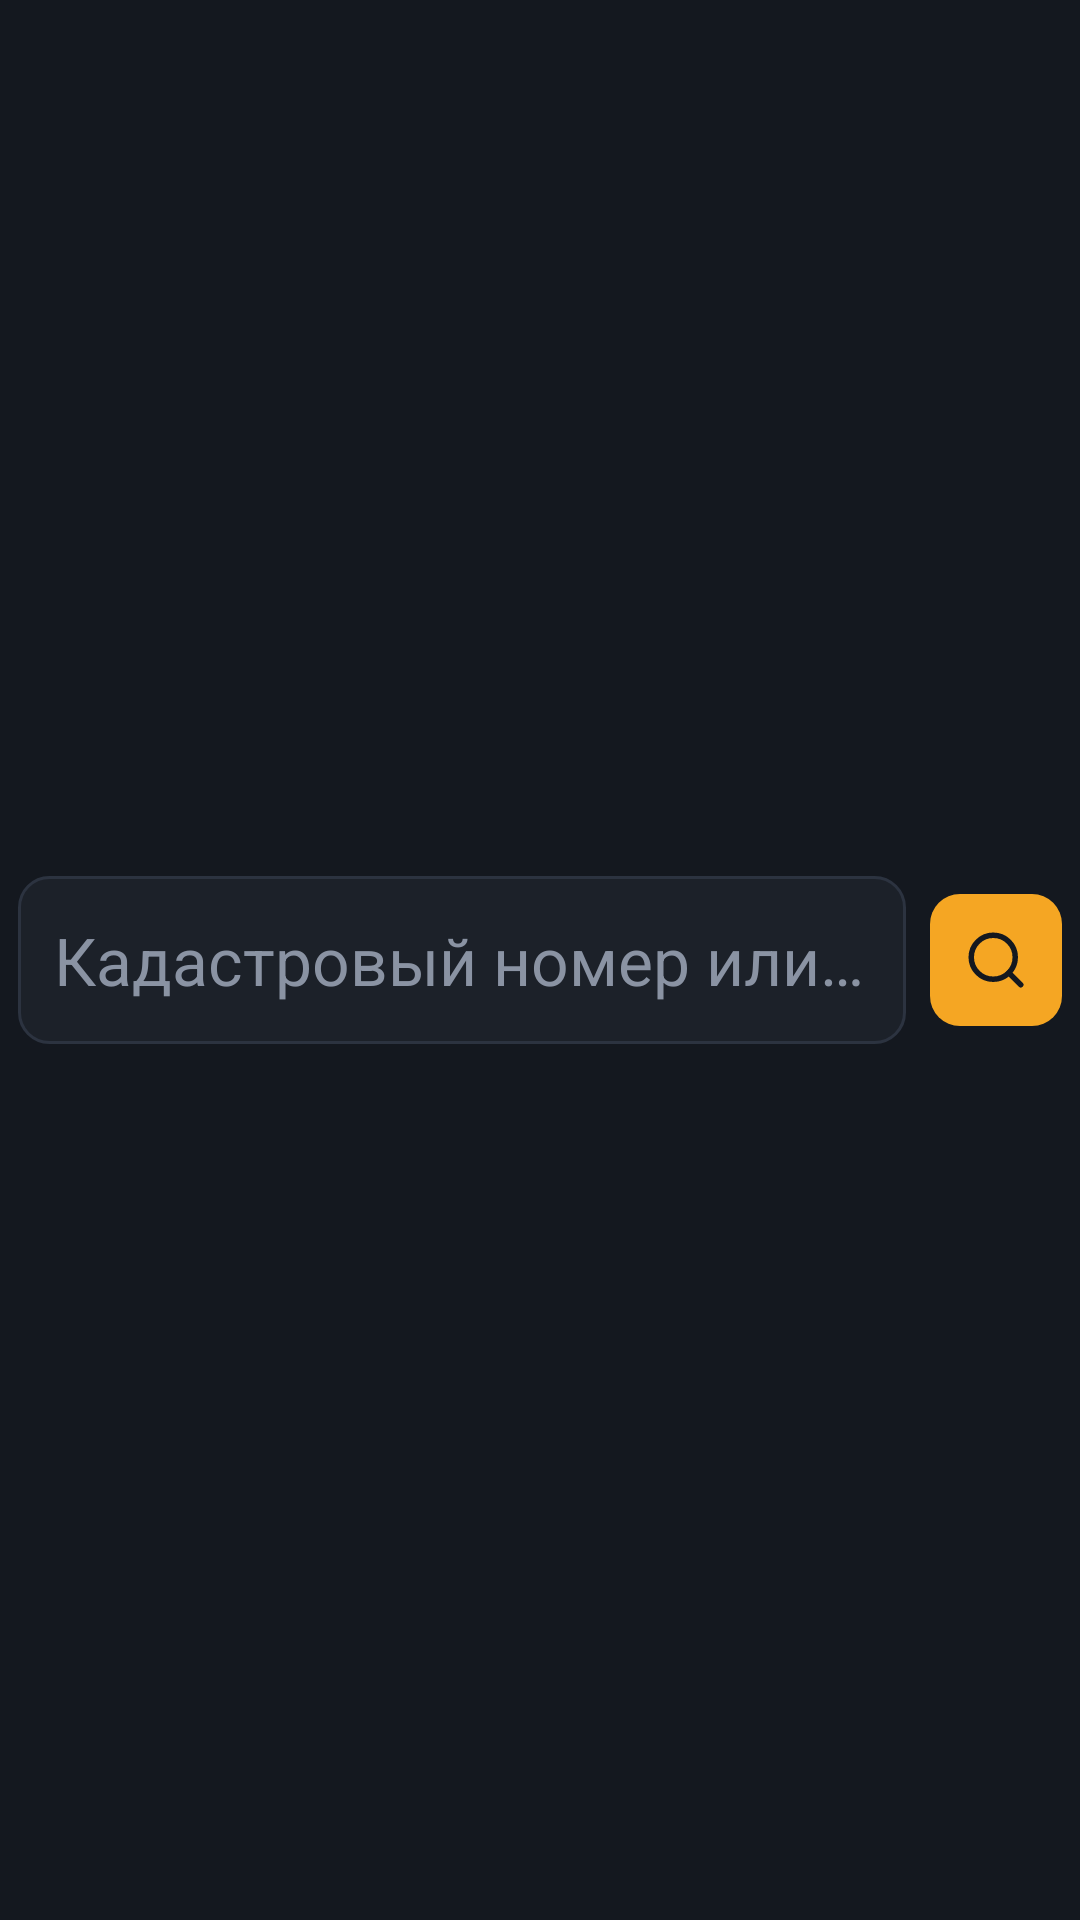

Layout XML and referenced resources for this Android screen:
<!-- AndroidManifest.xml: application theme Theme.RuRoad -->
<!-- res/layout/widget_search.xml -->
<?xml version="1.0" encoding="utf-8"?>
<LinearLayout xmlns:android="http://schemas.android.com/apk/res/android"
    android:layout_width="match_parent"
    android:layout_height="match_parent"
    android:orientation="vertical"
    android:gravity="center_vertical"
    android:background="@android:color/transparent"
    android:paddingStart="6dp"
    android:paddingEnd="6dp">

    
    <LinearLayout
        android:id="@+id/widget_chrome"
        android:layout_width="match_parent"
        android:layout_height="wrap_content"
        android:orientation="horizontal"
        android:gravity="center_vertical"
        android:layout_marginBottom="8dp"
        android:visibility="gone">

        <ImageButton
            android:id="@+id/widget_back"
            android:layout_width="28dp"
            android:layout_height="28dp"
            android:background="@drawable/field_bg"
            android:src="@drawable/ic_back"
            android:tint="@color/text_dim"
            android:scaleType="centerInside"
            android:padding="7dp"
            android:contentDescription="@string/desc_back" />

        <TextView
            android:id="@+id/widget_chrome_title"
            android:layout_width="0dp"
            android:layout_weight="1"
            android:layout_height="wrap_content"
            android:gravity="center"
            android:textColor="@color/text_dim"
            android:textSize="12sp" />
    </LinearLayout>

    
    <LinearLayout
        android:id="@+id/widget_search_row"
        android:layout_width="match_parent"
        android:layout_height="wrap_content"
        android:orientation="horizontal"
        android:gravity="center_vertical">

        <TextView
            android:id="@+id/widget_field"
            android:layout_width="0dp"
            android:layout_weight="1"
            android:layout_height="56dp"
            android:background="@drawable/field_bg"
            android:gravity="center_vertical"
            android:paddingStart="12dp"
            android:paddingEnd="12dp"
            android:text="@string/widget_hint"
            android:textColor="@color/text_dim"
            android:textSize="22sp"
            android:singleLine="true"
            android:ellipsize="end" />

        <ImageButton
            android:id="@+id/widget_find"
            android:layout_width="44dp"
            android:layout_height="44dp"
            android:layout_marginStart="8dp"
            android:background="@drawable/btn_primary"
            android:src="@drawable/ic_search"
            android:tint="#14181F"
            android:scaleType="centerInside"
            android:padding="11dp"
            android:contentDescription="@string/search_button" />
    </LinearLayout>

    <TextView
        android:id="@+id/widget_status"
        android:layout_width="match_parent"
        android:layout_height="wrap_content"
        android:gravity="center"
        android:padding="8dp"
        android:text="@string/search_empty"
        android:textColor="@color/text_dim"
        android:textSize="12sp"
        android:visibility="gone" />

    
    <ListView
        android:id="@+id/widget_list"
        android:layout_width="match_parent"
        android:layout_height="0dp"
        android:layout_weight="1"
        android:layout_marginTop="8dp"
        android:divider="@color/stroke"
        android:dividerHeight="1dp"
        android:visibility="gone" />

    
    <LinearLayout
        android:id="@+id/widget_card"
        android:layout_width="match_parent"
        android:layout_height="0dp"
        android:layout_weight="1"
        android:orientation="vertical"
        android:visibility="gone">

            <LinearLayout
                android:layout_width="match_parent"
                android:layout_height="wrap_content"
                android:orientation="horizontal"
                android:gravity="center_vertical">

                <TextView
                    android:id="@+id/wc_cad"
                    android:layout_width="0dp"
                    android:layout_weight="1"
                    android:layout_height="wrap_content"
                    android:textColor="#7FD3FF"
                    android:textSize="15sp"
                    android:textStyle="bold"
                    android:singleLine="true"
                    android:ellipsize="end" />

                <ImageButton
                    android:id="@+id/wc_route_head"
                    android:layout_width="28dp"
                    android:layout_height="28dp"
                    android:background="@null"
                    android:src="@drawable/ic_nav"
                    android:tint="@color/primary"
                    android:scaleType="centerInside"
                    android:padding="4dp"
                    android:contentDescription="@string/route_button" />
            </LinearLayout>

            <TextView
                android:id="@+id/wc_quarter"
                android:layout_width="match_parent"
                android:layout_height="wrap_content"
                android:layout_marginTop="3dp"
                android:textColor="@color/text_dim"
                android:textSize="11sp" />

            <TextView
                android:id="@+id/wc_badge"
                android:layout_width="wrap_content"
                android:layout_height="wrap_content"
                android:layout_marginTop="4dp"
                android:background="@drawable/badge_bg"
                android:paddingStart="10dp"
                android:paddingEnd="10dp"
                android:paddingTop="2dp"
                android:paddingBottom="2dp"
                android:textColor="#7FD3FF"
                android:textSize="11sp" />

            <LinearLayout
                android:id="@+id/wc_row_addr"
                android:layout_width="match_parent"
                android:layout_height="wrap_content"
                android:orientation="vertical"
                android:layout_marginTop="4dp">
                <TextView android:layout_width="wrap_content" android:layout_height="wrap_content"
                    android:text="@string/f_address" android:textColor="@color/text_dim" android:textSize="10.5sp" />
                <TextView android:id="@+id/wc_addr" android:layout_width="wrap_content" android:layout_height="wrap_content"
                    android:textColor="@color/text_main" android:textSize="12sp"
                    android:maxLines="2" android:ellipsize="end" />
            </LinearLayout>

            <LinearLayout
                android:id="@+id/wc_row_area"
                android:layout_width="match_parent"
                android:layout_height="wrap_content"
                android:orientation="vertical"
                android:layout_marginTop="3dp">
                <TextView android:layout_width="wrap_content" android:layout_height="wrap_content"
                    android:text="@string/f_area" android:textColor="@color/text_dim" android:textSize="10.5sp" />
                <TextView android:id="@+id/wc_area" android:layout_width="wrap_content" android:layout_height="wrap_content"
                    android:textColor="@color/text_main" android:textSize="12sp" />
            </LinearLayout>

            <LinearLayout
                android:id="@+id/wc_row_status"
                android:layout_width="match_parent"
                android:layout_height="wrap_content"
                android:orientation="vertical"
                android:layout_marginTop="3dp">
                <TextView android:layout_width="wrap_content" android:layout_height="wrap_content"
                    android:text="@string/f_status" android:textColor="@color/text_dim" android:textSize="10.5sp" />
                <TextView android:id="@+id/wc_status" android:layout_width="wrap_content" android:layout_height="wrap_content"
                    android:textColor="@color/text_main" android:textSize="12sp" />
            </LinearLayout>

            <LinearLayout
                android:id="@+id/wc_row_landcat"
                android:layout_width="match_parent"
                android:layout_height="wrap_content"
                android:orientation="vertical"
                android:layout_marginTop="3dp">
                <TextView android:layout_width="wrap_content" android:layout_height="wrap_content"
                    android:text="@string/f_landcat" android:textColor="@color/text_dim" android:textSize="10.5sp" />
                <TextView android:id="@+id/wc_landcat" android:layout_width="wrap_content" android:layout_height="wrap_content"
                    android:textColor="@color/text_main" android:textSize="12sp" />
            </LinearLayout>

            <LinearLayout
                android:id="@+id/wc_row_perm"
                android:layout_width="match_parent"
                android:layout_height="wrap_content"
                android:orientation="vertical"
                android:layout_marginTop="3dp">
                <TextView android:layout_width="wrap_content" android:layout_height="wrap_content"
                    android:text="@string/f_perm" android:textColor="@color/text_dim" android:textSize="10.5sp" />
                <TextView android:id="@+id/wc_perm" android:layout_width="wrap_content" android:layout_height="wrap_content"
                    android:textColor="@color/text_main" android:textSize="12sp"
                    android:maxLines="2" android:ellipsize="end" />
            </LinearLayout>

            
            <TextView
                android:layout_width="match_parent"
                android:layout_height="0dp"
                android:layout_weight="1" />

            <LinearLayout
                android:layout_width="match_parent"
                android:layout_height="wrap_content"
                android:orientation="horizontal"
                android:layout_marginTop="8dp">

                <Button
                    android:id="@+id/wc_map"
                    android:layout_width="0dp"
                    android:layout_weight="1"
                    android:layout_height="36dp"
                    android:background="@drawable/btn_secondary"
                    android:text="@string/map_button"
                    android:textColor="@color/text_main"
                    android:textSize="12.5sp" />

                <ImageButton
                    android:id="@+id/wc_route"
                    android:layout_width="0dp"
                    android:layout_weight="1"
                    android:layout_height="36dp"
                    android:layout_marginStart="8dp"
                    android:background="@drawable/btn_primary"
                    android:src="@drawable/ic_nav"
                    android:tint="#14181F"
                    android:scaleType="centerInside"
                    android:padding="9dp"
                    android:contentDescription="@string/route_button" />
            </LinearLayout>
    </LinearLayout>

</LinearLayout>
<!-- resources referenced by this layout -->
<resources>
  <color name="primary">#F5A623</color>
  <color name="stroke">#2C3340</color>
  <color name="text_dim">#8A93A3</color>
  <color name="text_main">#ECEFF3</color>
  <!-- drawable badge_bg (drawable) -->
  <?xml version="1.0" encoding="utf-8"?>
  
  <shape xmlns:android="http://schemas.android.com/apk/res/android" android:shape="rectangle">
      <solid android:color="#264A90E2" />
      <stroke android:width="1dp" android:color="#664A90E2" />
      <corners android:radius="20dp" />
  </shape>
  <!-- drawable btn_primary (drawable) -->
  <?xml version="1.0" encoding="utf-8"?>
  <shape xmlns:android="http://schemas.android.com/apk/res/android">
      <solid android:color="#F5A623" />
      <corners android:radius="10dp" />
  </shape>
  <!-- drawable btn_secondary (drawable) -->
  <?xml version="1.0" encoding="utf-8"?>
  <shape xmlns:android="http://schemas.android.com/apk/res/android">
      <solid android:color="#242B36" />
      <stroke android:width="1dp" android:color="#2C3340" />
      <corners android:radius="10dp" />
  </shape>
  <!-- drawable field_bg (drawable) -->
  <?xml version="1.0" encoding="utf-8"?>
  <shape xmlns:android="http://schemas.android.com/apk/res/android">
      <solid android:color="#1C2129" />
      <stroke android:width="1dp" android:color="#2C3340" />
      <corners android:radius="10dp" />
  </shape>
  <!-- drawable ic_back (drawable) -->
  <?xml version="1.0" encoding="utf-8"?>
  
  <vector xmlns:android="http://schemas.android.com/apk/res/android"
      android:width="24dp" android:height="24dp"
      android:viewportWidth="24" android:viewportHeight="24">
      <path
          android:pathData="M19,12 L5,12 M12,19 L5,12 L12,5"
          android:strokeColor="#FFFFFFFF" android:strokeWidth="2"
          android:strokeLineCap="round" android:strokeLineJoin="round"
          android:fillColor="#00000000" />
  </vector>
  <!-- drawable ic_nav (drawable) -->
  <?xml version="1.0" encoding="utf-8"?>
  
  <vector xmlns:android="http://schemas.android.com/apk/res/android"
      android:width="24dp" android:height="24dp"
      android:viewportWidth="24" android:viewportHeight="24">
      
      <path
          android:pathData="M3,11 L22,2 L13,21 L11,13 Z"
          android:fillColor="#FFFFFFFF"
          android:strokeColor="#FFFFFFFF" android:strokeWidth="1"
          android:strokeLineJoin="round" />
  </vector>
  <!-- drawable ic_search (drawable) -->
  <?xml version="1.0" encoding="utf-8"?>
  
  <vector xmlns:android="http://schemas.android.com/apk/res/android"
      android:width="24dp" android:height="24dp"
      android:viewportWidth="24" android:viewportHeight="24">
      <path
          android:pathData="M19,11a8,8 0 1,0 -16,0a8,8 0 1,0 16,0"
          android:strokeColor="#FFFFFFFF" android:strokeWidth="2"
          android:strokeLineCap="round" android:fillColor="#00000000" />
      <path
          android:pathData="M21,21 L16.7,16.7"
          android:strokeColor="#FFFFFFFF" android:strokeWidth="2"
          android:strokeLineCap="round" android:fillColor="#00000000" />
  </vector>
  <string name="desc_back">Назад</string>
  <string name="f_address">Адрес:</string>
  <string name="f_area">Площадь:</string>
  <string name="f_landcat">Категория земель:</string>
  <string name="f_perm">Вид разрешённого использования:</string>
  <string name="f_status">Статус:</string>
  <string name="map_button">На карте</string>
  <string name="route_button">Маршрут</string>
  <string name="search_button">Найти</string>
  <string name="search_empty">Ничего не найдено</string>
  <string name="widget_hint">Кадастровый номер или адрес</string>
  <style name="Theme.RuRoad" parent="android:Theme.Material.NoActionBar">
          <item name="android:windowBackground">@color/bg</item>
          <item name="android:statusBarColor">@color/bg</item>
          <item name="android:navigationBarColor">@color/bg</item>
          <item name="android:colorAccent">@color/primary</item>
      </style>
  <color name="bg">#14181F</color>
</resources>
